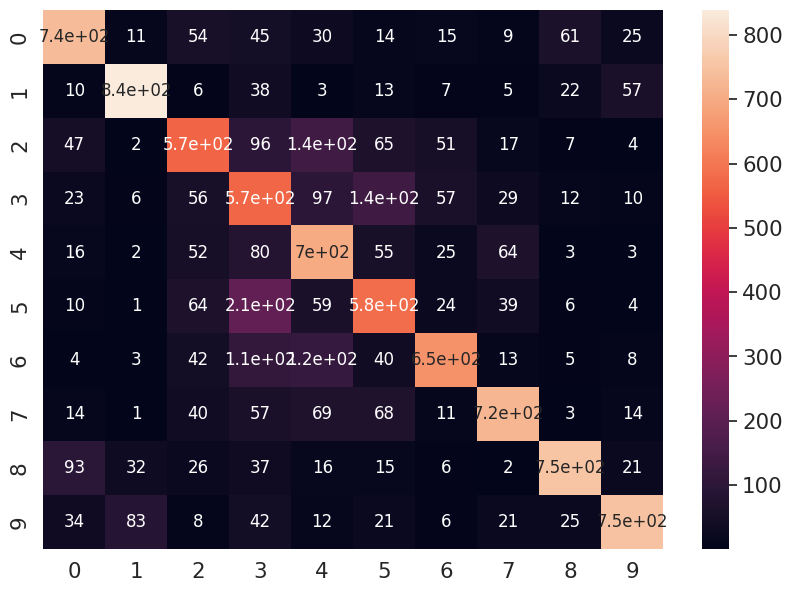

Write Python code to recreate this figure.
import seaborn as sn
import pandas as pd
import matplotlib.pyplot as plt

array = [[736,  11,  54,  45,  30,  14,  15 ,  9,  61,  25],
 [ 10, 839,   6 , 38,   3  ,13,   7,   5 , 22,  57],
 [ 47 ,  2 ,566 , 96 ,145 , 65,  51 , 17 ,  7  , 4],
 [ 23  , 6  ,56 ,570  ,97 ,140,  57 , 29 , 12 , 10],
 [ 16  , 2  ,52 , 80 ,700 , 55,  25 , 64 ,  3 ,  3],
 [ 10 ,  1  ,64 ,211 , 59 ,582,  24 , 39 ,  6 ,  4],
 [  4 ,  3  ,42 ,114, 121 , 40, 650 , 13 ,  5 ,  8],
 [ 14 ,  1  ,40 ,57,  69 , 68 , 11 ,723 ,  3  ,14],
 [ 93 , 32  ,26 , 37,  16 , 15 ,  6 ,  2, 752 , 21],
 [ 34 , 83  , 8,  42 , 12  ,21,   6 , 21,  25 ,748]]

df_cm = pd.DataFrame(array, range(10),
                  range(10))
plt.figure(figsize = (10,7))
sn.set(font_scale=1.4)#for label size
sn.heatmap(df_cm, annot=True,annot_kws={"size": 12})# font size
plt.show()